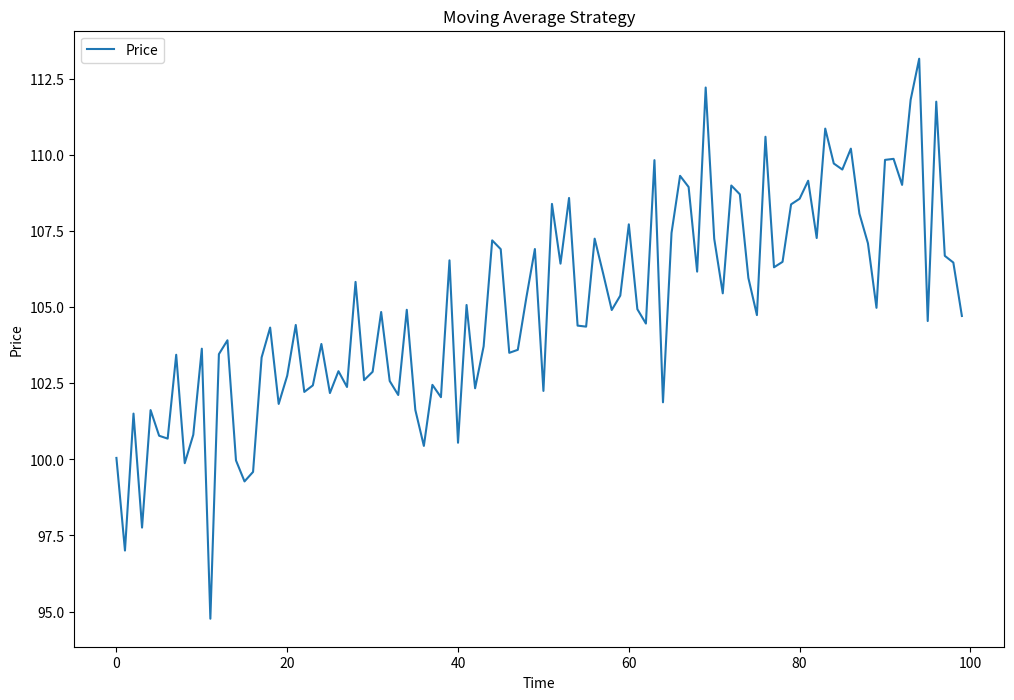

Here is the Python script that generated this plot:
import numpy as np
import matplotlib.pyplot as plt

def calcMA(prices, period):
    return np.mean(prices[-period:])

if __name__ == "__main__":
    prices = []
    base = 100

    for i in range(100):
        trend = i * .1
        noise = np.random.normal(0, 2)
        price = base + trend + noise
        prices.append(price)
    
    plt.figure(figsize=(12, 8))
    plt.xlabel("Time")
    plt.ylabel("Price")
    plt.title("Moving Average Strategy")
    plt.plot(prices, label="Price")

    plt.legend()

    plt.show()
    
